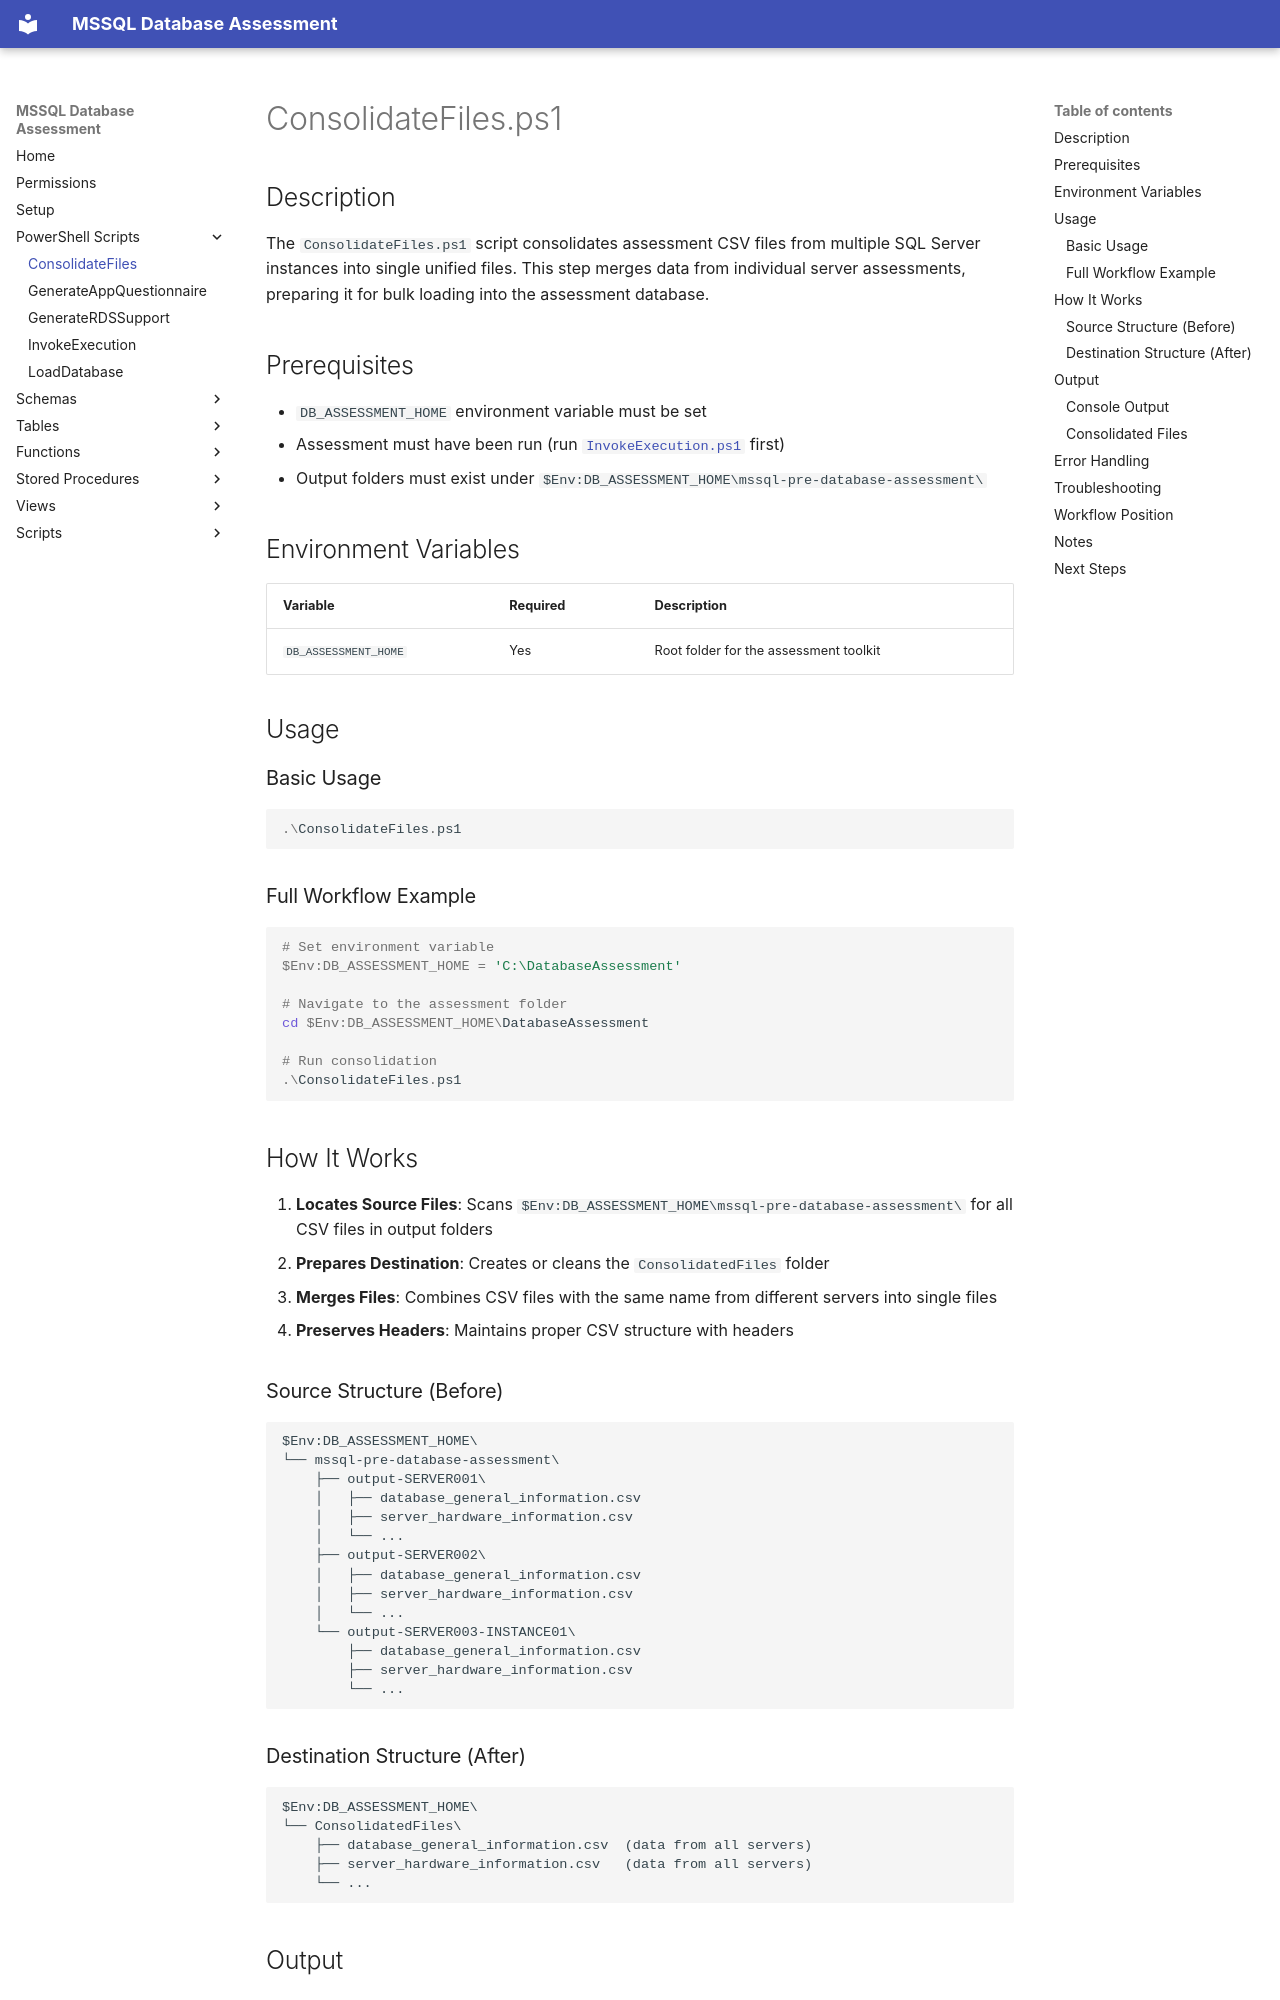

repository: aws-samples/sample-mssql-pre-migration-database-assessment · page: powershell/ConsolidateFiles/index.html · generator: mkdocs

# ConsolidateFiles.ps1

## Description

The `ConsolidateFiles.ps1` script consolidates assessment CSV files from multiple SQL Server instances into single unified files. This step merges data from individual server assessments, preparing it for bulk loading into the assessment database.

## Prerequisites

- `DB_ASSESSMENT_HOME` environment variable must be set
- Assessment must have been run (run [`InvokeExecution.ps1`](InvokeExecution.md) first)
- Output folders must exist under `$Env:DB_ASSESSMENT_HOME\mssql-pre-database-assessment\`

## Environment Variables

| Variable | Required | Description |
|----------|----------|-------------|
| `DB_ASSESSMENT_HOME` | Yes | Root folder for the assessment toolkit |

## Usage

### Basic Usage

```powershell
.\ConsolidateFiles.ps1
```

### Full Workflow Example

```powershell
# Set environment variable
$Env:DB_ASSESSMENT_HOME = 'C:\DatabaseAssessment'

# Navigate to the assessment folder
cd $Env:DB_ASSESSMENT_HOME\DatabaseAssessment

# Run consolidation
.\ConsolidateFiles.ps1
```

## How It Works

1. **Locates Source Files**: Scans `$Env:DB_ASSESSMENT_HOME\mssql-pre-database-assessment\` for all CSV files in output folders
2. **Prepares Destination**: Creates or cleans the `ConsolidatedFiles` folder
3. **Merges Files**: Combines CSV files with the same name from different servers into single files
4. **Preserves Headers**: Maintains proper CSV structure with headers

### Source Structure (Before)

```
$Env:DB_ASSESSMENT_HOME\
└── mssql-pre-database-assessment\
    ├── output-SERVER001\
    │   ├── database_general_information.csv
    │   ├── server_hardware_information.csv
    │   └── ...
    ├── output-SERVER002\
    │   ├── database_general_information.csv
    │   ├── server_hardware_information.csv
    │   └── ...
    └── output-SERVER003-INSTANCE01\
        ├── database_general_information.csv
        ├── server_hardware_information.csv
        └── ...
```
